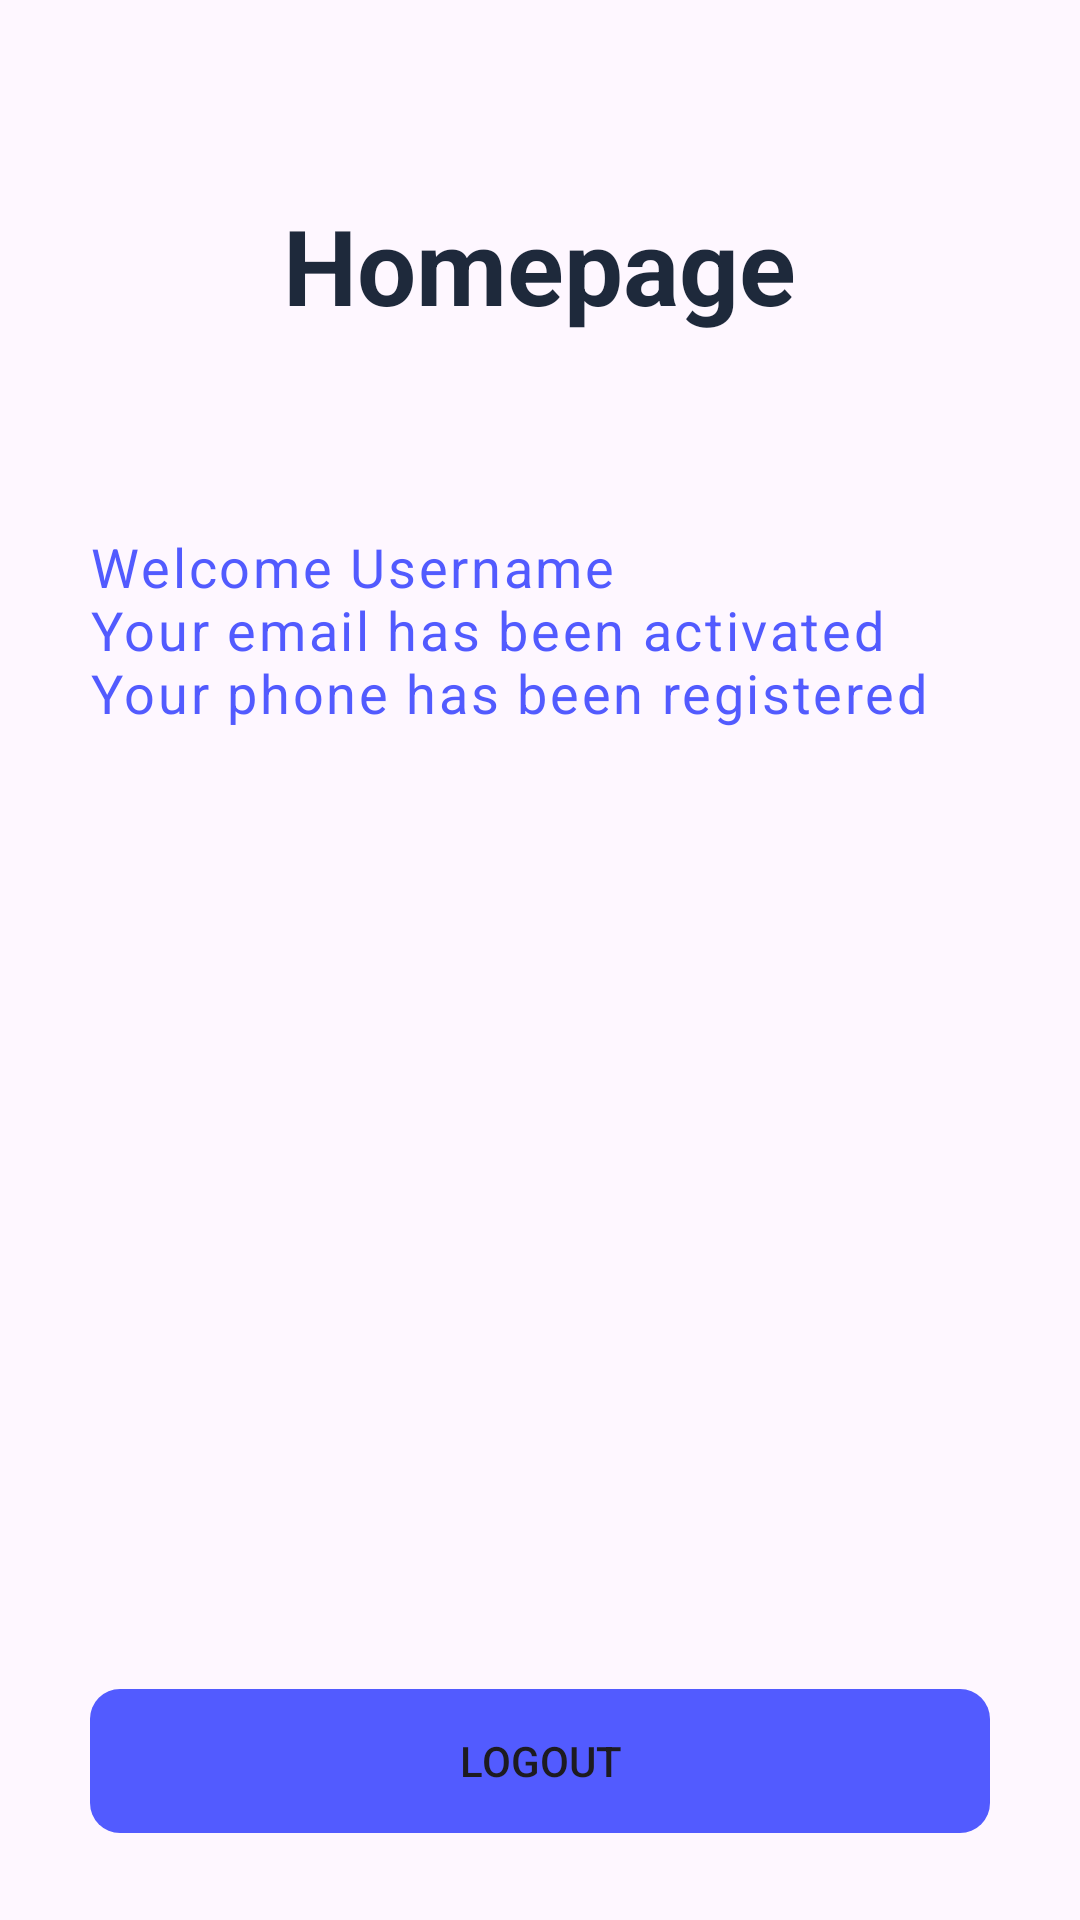

Layout XML and referenced resources for this Android screen:
<!-- AndroidManifest.xml: application theme Theme.RegisterNavigation -->
<!-- res/layout/activity_second.xml -->
<?xml version="1.0" encoding="utf-8"?>
<LinearLayout xmlns:android="http://schemas.android.com/apk/res/android"
    xmlns:app="http://schemas.android.com/apk/res-auto"
    xmlns:tools="http://schemas.android.com/tools"
    android:layout_width="match_parent"
    android:layout_height="match_parent"
    android:orientation="vertical"
    tools:context=".SecondActivity">

    <TextView
        android:id="@+id/homepage"
        android:layout_width="wrap_content"
        android:layout_height="wrap_content"
        android:layout_gravity="center"
        android:layout_marginTop="65dp"
        android:text="Homepage"
        android:textColor="#1E293B"
        android:textSize="35sp"
        android:textStyle="bold" />

    <TextView
        android:id="@+id/isi_homepage"
        android:layout_width="wrap_content"
        android:layout_height="wrap_content"
        android:layout_alignParentLeft="true"
        android:layout_gravity="center_vertical"
        android:layout_marginHorizontal="30dp"
        android:layout_marginTop="65dp"
        android:letterSpacing="0.05"
        android:text="@string/isi_homepage"
        android:textColor="#525BFF"
        android:textSize="18sp" />

    <Button
        android:id="@+id/btn_logout"
        style="@style/Logoutbutton"
        android:layout_marginTop="320dp" />
</LinearLayout>
<!-- resources referenced by this layout -->
<resources>
  <string name="isi_homepage">Welcome Username
          \nYour email has been activated
          \nYour phone has been registered</string>
  <style name="Logoutbutton">
          <item name="android:layout_width">match_parent</item>
          <item name="android:layout_height">wrap_content</item>
          <item name="android:layout_marginTop">50dp</item>
          <item name="android:layout_marginHorizontal">30dp</item>
          <item name="android:text">Logout</item>
          <item name="android:textSize">14sp</item>
          <item name="android:background">@drawable/rounded_btn_register</item>
          <item name="backgroundTint">#525BFF</item>
      </style>
  <style name="Theme.RegisterNavigation" parent="Base.Theme.RegisterNavigation" />
  <!-- drawable rounded_btn_register (drawable) -->
  <?xml version="1.0" encoding="utf-8"?>
  <shape xmlns:android="http://schemas.android.com/apk/res/android">
      <corners android:radius="10dp" /> 
  </shape>
  <style name="Base.Theme.RegisterNavigation" parent="Theme.Material3.DayNight.NoActionBar">
          
          
      </style>
</resources>
